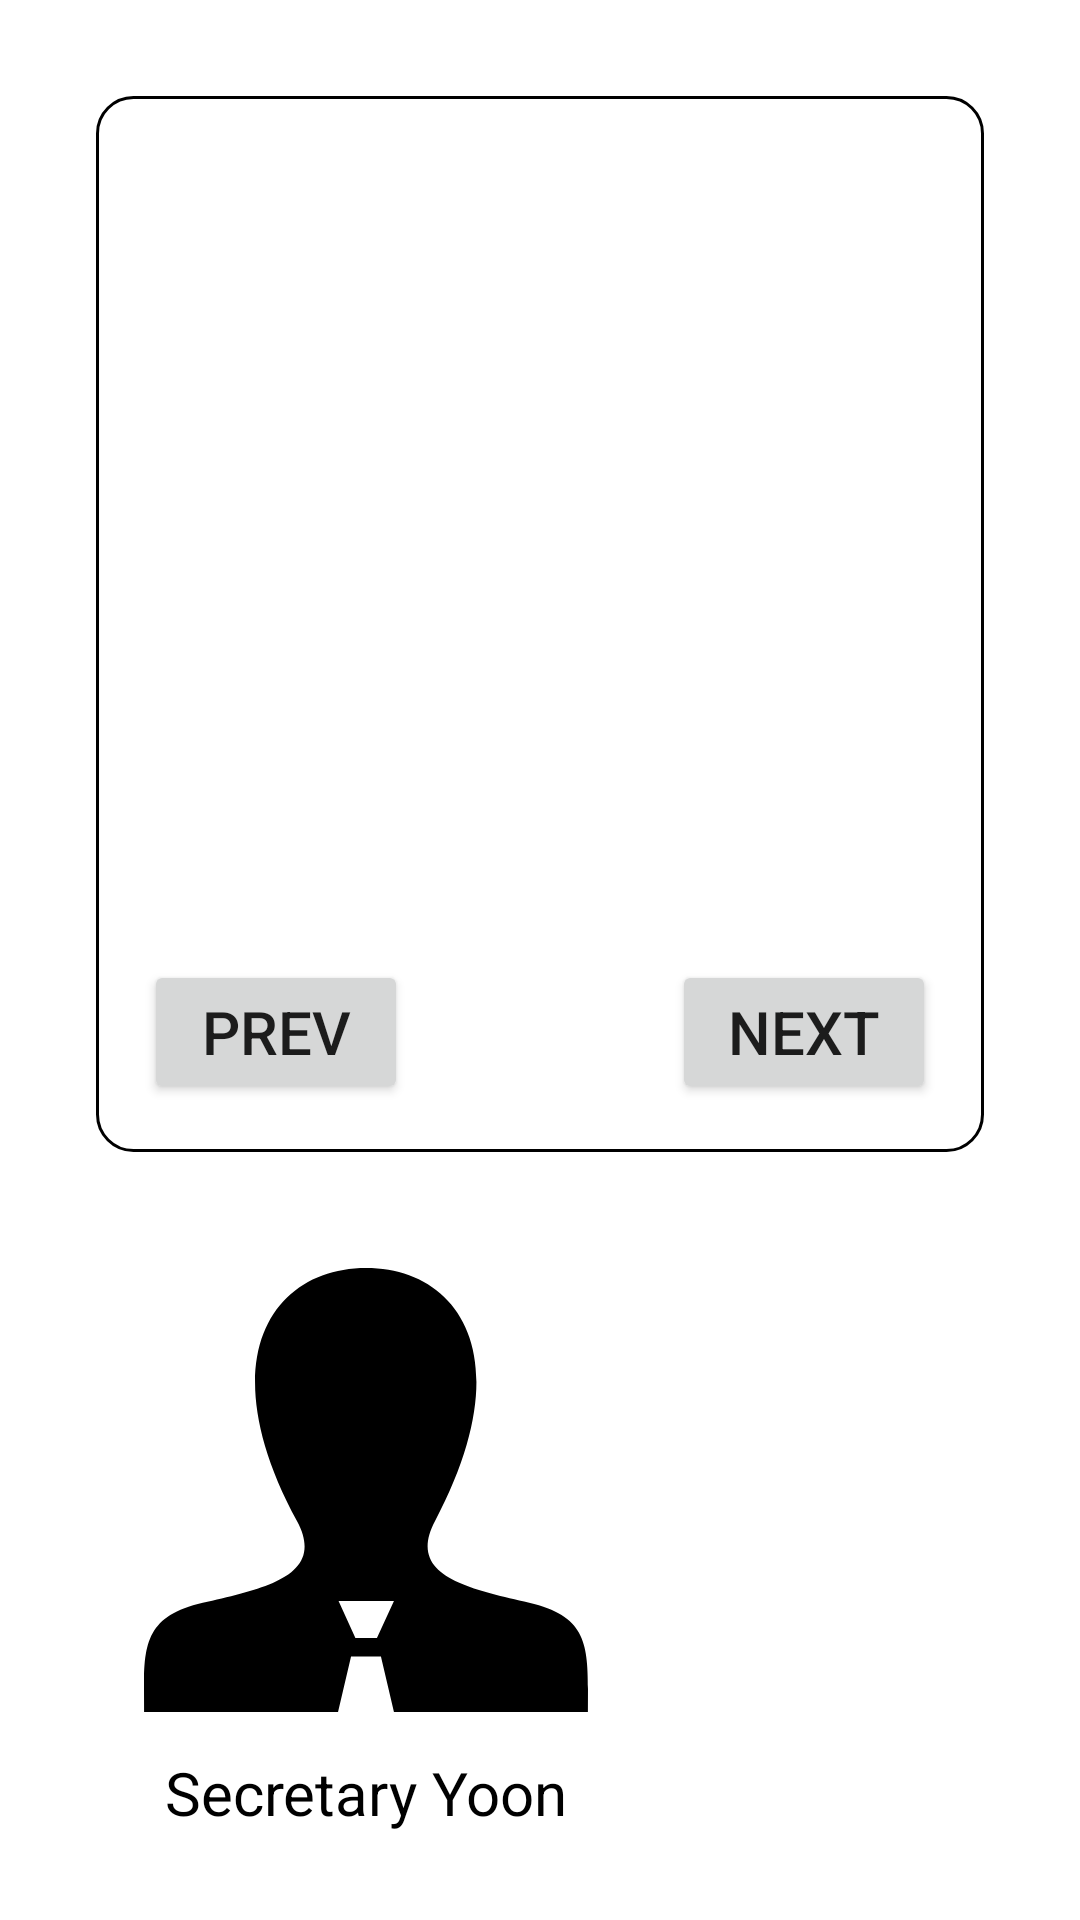

Layout XML and referenced resources for this Android screen:
<!-- AndroidManifest.xml: application theme Theme.Energystory -->
<!-- res/layout/fragment_tutorial.xml -->
<?xml version="1.0" encoding="utf-8"?>
<androidx.constraintlayout.widget.ConstraintLayout xmlns:android="http://schemas.android.com/apk/res/android"
    xmlns:app="http://schemas.android.com/apk/res-auto"
    xmlns:tools="http://schemas.android.com/tools"
    android:layout_width="match_parent"
    android:layout_height="match_parent"
    tools:context=".fragment.TutorialFragment">

    
    <TextView
        android:id="@+id/tutorial_text"
        android:layout_width="0dp"
        android:layout_height="0dp"
        android:layout_marginStart="32dp"
        android:layout_marginTop="32dp"
        android:layout_marginEnd="32dp"
        android:layout_marginBottom="256dp"
        android:background="@drawable/edge"
        android:lineSpacingMultiplier="1.5"
        android:padding="@dimen/middle_padding"
        android:paddingLeft="@dimen/middle_padding"
        android:paddingTop="@dimen/middle_padding"
        android:paddingRight="@dimen/middle_padding"
        android:paddingBottom="@dimen/middle_padding"
        android:textColor="@color/black"
        android:textSize="@dimen/story_text_size"
        app:layout_constraintBottom_toBottomOf="parent"
        app:layout_constraintEnd_toEndOf="parent"
        app:layout_constraintStart_toStartOf="parent"
        app:layout_constraintTop_toTopOf="parent"
        tools:text="@string/tutorial_temporary" />

    <ImageView
        android:id="@+id/secretary_image"
        android:layout_width="148dp"
        android:layout_height="159dp"
        android:layout_marginStart="48dp"
        android:layout_marginLeft="48dp"
        android:layout_marginBottom="64dp"
        android:src="@drawable/secretary"
        app:layout_constraintBottom_toBottomOf="parent"
        app:layout_constraintStart_toStartOf="parent" />

    <TextView
        android:id="@+id/secretary_name_text"
        android:layout_width="0dp"
        android:layout_height="wrap_content"
        android:layout_marginTop="8dp"
        android:gravity="center"
        android:text="@string/secretary_name"
        android:textColor="@color/black"
        android:textSize="@dimen/story_text_size"
        app:layout_constraintEnd_toEndOf="@+id/secretary_image"
        app:layout_constraintStart_toStartOf="@+id/secretary_image"
        app:layout_constraintTop_toBottomOf="@+id/secretary_image" />

    <Button
        android:id="@+id/next_button2"
        style="@style/next_button"
        android:layout_width="wrap_content"
        android:layout_height="wrap_content"
        android:layout_marginEnd="16dp"
        android:layout_marginRight="16dp"
        android:layout_marginBottom="16dp"
        android:text="@string/next"
        app:layout_constraintBottom_toBottomOf="@+id/tutorial_text"
        app:layout_constraintEnd_toEndOf="@+id/tutorial_text" />

    <Button
        android:id="@+id/prev_button"
        style="@style/next_button"
        android:layout_width="wrap_content"
        android:layout_height="wrap_content"
        android:layout_marginStart="16dp"
        android:layout_marginBottom="16dp"
        android:text="prev"
        app:layout_constraintBottom_toBottomOf="@+id/tutorial_text"
        app:layout_constraintStart_toStartOf="@+id/tutorial_text" />

    <Button
        android:id="@+id/next_button3"
        style="@style/next_button"
        android:layout_width="wrap_content"
        android:layout_height="wrap_content"
        android:layout_marginEnd="48dp"
        android:text="@string/game_start"
        android:visibility="invisible"
        app:layout_constraintBottom_toBottomOf="parent"
        app:layout_constraintEnd_toEndOf="parent"
        app:layout_constraintTop_toBottomOf="@+id/tutorial_text"
        app:layout_constraintVertical_bias="0.7"
        tools:visibility="" />

</androidx.constraintlayout.widget.ConstraintLayout>
<!-- resources referenced by this layout -->
<resources>
  <color name="black">#FF000000</color>
  <dimen name="middle_padding">16dp</dimen>
  <dimen name="story_text_size">20sp</dimen>
  <!-- drawable edge (drawable) -->
  <?xml version="1.0" encoding="utf-8"?>
  <shape xmlns:android="http://schemas.android.com/apk/res/android">
      <solid android:color="#ffffff" />
      <stroke
          android:width="1sp"
          android:color="#000000" />
      <corners
          android:bottomLeftRadius="12dp"
          android:bottomRightRadius="12dp"
          android:topLeftRadius="12dp"
          android:topRightRadius="12dp" />
  </shape>
  <!-- drawable secretary (drawable) -->
  <vector xmlns:android="http://schemas.android.com/apk/res/android"
      android:width="24dp"
      android:height="24dp"
      android:viewportWidth="24"
      android:viewportHeight="24">
    <path
        android:fillColor="#FF000000"
        android:pathData="M20.822,18.096c-3.439,-0.794 -6.641,-1.49 -5.09,-4.418 4.719,-8.912 1.251,-13.678 -3.732,-13.678 -5.081,0 -8.464,4.949 -3.732,13.678 1.597,2.945 -1.725,3.641 -5.09,4.418 -2.979,0.688 -3.178,2.143 -3.178,4.663l0.005,1.241h10.483l0.704,-3h1.615l0.704,3h10.483l0.005,-1.241c0.001,-2.52 -0.198,-3.975 -3.177,-4.663zM12.591,20h-1.164l-0.91,-2h2.994l-0.92,2z"/>
  </vector>
  <string name="game_start">start</string>
  <string name="next">next</string>
  <string name="secretary_name">Secretary Yoon</string>
  <string name="tutorial_temporary">Game Guide by Secretary</string>
  <style name="next_button">
          <item name="android:layout_width">wrap_content</item>
          <item name="android:layout_height">wrap_content</item>
          <item name="android:textSize">@dimen/story_text_size</item>
      </style>
  <style name="Theme.Energystory" parent="Theme.MaterialComponents.DayNight.DarkActionBar">
          
          <item name="colorPrimary">@color/purple_500</item>
          <item name="colorPrimaryVariant">@color/purple_700</item>
          <item name="colorOnPrimary">@color/white</item>
          
          <item name="colorSecondary">@color/teal_200</item>
          <item name="colorSecondaryVariant">@color/teal_700</item>
          <item name="colorOnSecondary">@color/black</item>
          
          <item name="android:statusBarColor" tools:targetApi="l">?attr/colorPrimaryVariant</item>
          
          
          <item name="windowActionBar">false</item>
          <item name="windowNoTitle">true</item>
      </style>
  <color name="purple_500">#FF6200EE</color>
  <color name="purple_700">#FF3700B3</color>
  <color name="white">#FFFFFFFF</color>
  <color name="teal_200">#FF03DAC5</color>
  <color name="teal_700">#FF018786</color>
</resources>
